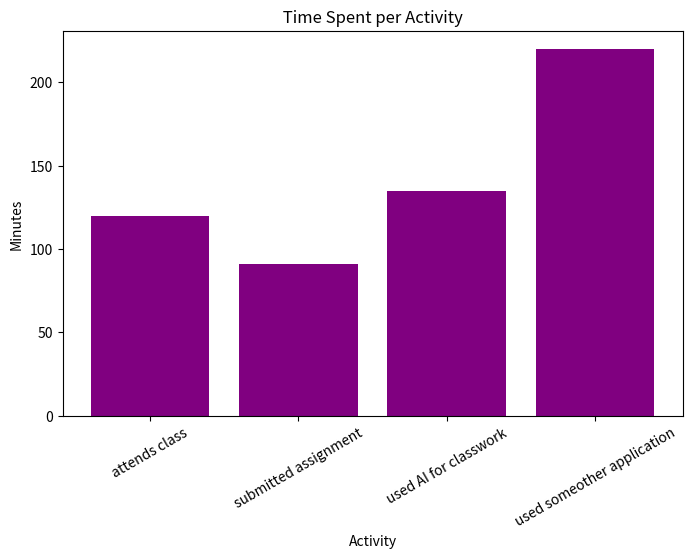

Write the Python code that produced this figure.
import time
import random
from datetime import datetime
import pytz
import matplotlib.pyplot as plt
import pandas as pd

# Set IST timezone
ist = pytz.timezone("Asia/Kolkata")

actions = ["used someother application", "used AI for classwork", "attends class", "submitted assignment"]

log_stream = []

for i in range(15):  # simulate 15 events
    user = "User{random.randint(100,999)}"
    action = random.choice(actions)
    timestamp = datetime.now(ist)
    duration = random.randint(5, 60)  # minutes spent

    log_stream.append({"timestamp": timestamp, "user": user, "action": action, "duration": duration})
    print(f"[{timestamp.strftime('%Y-%m-%d %H:%M:%S')}] {user} → {action} ({duration} minutes)")
    time.sleep(1)

# Convert to DataFrame
df = pd.DataFrame(log_stream)

# Trend: total time spent per action
trend = df.groupby('action')['duration'].sum()

print("\n=== Trend Analysis ===")
for action, total in trend.items():
    print(f"- More time was spent on {action}: {total} minutes")

# Find activity with max time
max_action = trend.idxmax()
print(f"\nResult: '{max_action}' consumed the most time ({trend[max_action]} minutes).")

# Visualization: Bar Chart
plt.figure(figsize=(8,5))
plt.bar(trend.index, trend.values, color='purple')
plt.title(" Time Spent per Activity ")
plt.xlabel("Activity")
plt.ylabel("Minutes")
plt.xticks(rotation=30)
plt.show()
